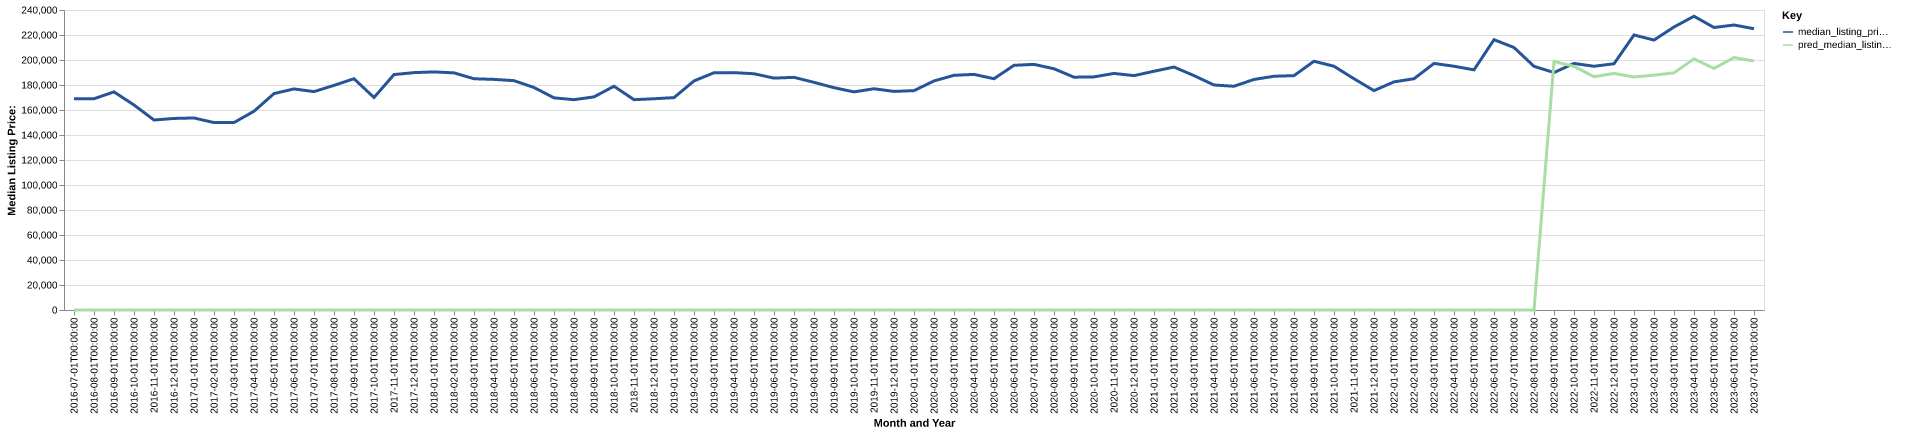

Data behind this chart, as committed beside it:
date, time_idx, median_listing_price, thirty_year_interest_rate_five, month, county_name, active_listing_count, median_days_on_market, pred_median_listing_price, month_year
2016-07-01, 0, 169000, 3.72, 7, Natchez, MS-LA, 331.0, 115.0, 0, Jul-2016
2016-08-01, 1, 169000, 3.73, 8, Natchez, MS-LA, 335.0, 112.0, 0, Aug-2016
2016-09-01, 2, 174500, 3.66, 9, Natchez, MS-LA, 331.0, 108.0, 0, Sep-2016
2016-10-01, 3, 164000, 3.64, 10, Natchez, MS-LA, 326.0, 103.0, 0, Oct-2016
2016-11-01, 4, 152000, 3.66, 11, Natchez, MS-LA, 327.0, 114.0, 0, Nov-2016
2016-12-01, 5, 153250, 3.48, 12, Natchez, MS-LA, 338.0, 121.0, 0, Dec-2016
2017-01-01, 6, 153625, 3.45, 1, Natchez, MS-LA, 315.0, 132.0, 0, Jan-2017
2017-02-01, 7, 149925, 3.5, 2, Natchez, MS-LA, 313.0, 135.0, 0, Feb-2017
2017-03-01, 8, 149975, 3.52, 3, Natchez, MS-LA, 308.0, 123.0, 0, Mar-2017
2017-04-01, 9, 159000, 4.03, 4, Natchez, MS-LA, 316.0, 105.0, 0, Apr-2017
2017-05-01, 10, 173125, 4.32, 5, Natchez, MS-LA, 315.0, 99.0, 0, May-2017
2017-06-01, 11, 176875, 4.2, 6, Natchez, MS-LA, 308.0, 101.0, 0, Jun-2017
2017-07-01, 12, 174700, 4.19, 7, Natchez, MS-LA, 315.0, 109.0, 0, Jul-2017
2017-08-01, 13, 179700, 4.3, 8, Natchez, MS-LA, 322.0, 113.0, 0, Aug-2017
2017-09-01, 14, 185000, 4.1, 9, Natchez, MS-LA, 312.0, 110.0, 0, Sep-2017
2017-10-01, 15, 170000, 4.05, 10, Natchez, MS-LA, 301.0, 102.0, 0, Oct-2017
2017-11-01, 16, 188350, 3.94, 11, Natchez, MS-LA, 298.0, 103.0, 0, Nov-2017
2017-12-01, 17, 189900, 4.03, 12, Natchez, MS-LA, 294.0, 113.0, 0, Dec-2017
2018-01-01, 18, 190475, 3.93, 1, Natchez, MS-LA, 278.0, 128.0, 0, Jan-2018
2018-02-01, 19, 189700, 3.83, 2, Natchez, MS-LA, 291.0, 124.0, 0, Feb-2018
2018-03-01, 20, 185000, 3.94, 3, Natchez, MS-LA, 310.0, 107.0, 0, Mar-2018
2018-04-01, 21, 184500, 3.95, 4, Natchez, MS-LA, 335.0, 88.0, 0, Apr-2018
2018-05-01, 22, 183475, 3.99, 5, Natchez, MS-LA, 328.0, 92.0, 0, May-2018
2018-06-01, 23, 178000, 4.15, 6, Natchez, MS-LA, 358.0, 99.0, 0, Jun-2018
2018-07-01, 24, 169725, 4.4, 7, Natchez, MS-LA, 375.0, 107.0, 0, Jul-2018
2018-08-01, 25, 168250, 4.46, 8, Natchez, MS-LA, 365.0, 102.0, 0, Aug-2018
2018-09-01, 26, 170500, 4.58, 9, Natchez, MS-LA, 362.0, 107.0, 0, Sep-2018
2018-10-01, 27, 179000, 4.66, 10, Natchez, MS-LA, 356.0, 108.0, 0, Oct-2018
2018-11-01, 28, 168250, 4.62, 11, Natchez, MS-LA, 351.0, 112.0, 0, Nov-2018
2018-12-01, 29, 169000, 4.54, 12, Natchez, MS-LA, 328.0, 123.0, 0, Dec-2018
2019-01-01, 30, 169900, 4.6, 1, Natchez, MS-LA, 306.0, 137.0, 0, Jan-2019
2019-02-01, 31, 183250, 4.72, 2, Natchez, MS-LA, 310.0, 137.0, 0, Feb-2019
2019-03-01, 32, 189814, 4.9, 3, Natchez, MS-LA, 318.0, 118.0, 0, Mar-2019
2019-04-01, 33, 189900, 4.94, 4, Natchez, MS-LA, 334.0, 97.0, 0, Apr-2019
2019-05-01, 34, 189000, 4.75, 5, Natchez, MS-LA, 354.0, 94.0, 0, May-2019
2019-06-01, 35, 185500, 4.51, 6, Natchez, MS-LA, 362.0, 96.0, 0, Jun-2019
2019-07-01, 36, 186125, 4.41, 7, Natchez, MS-LA, 371.0, 109.0, 0, Jul-2019
2019-08-01, 37, 182136, 4.41, 8, Natchez, MS-LA, 365.0, 113.0, 0, Aug-2019
2019-09-01, 38, 177841, 4.2, 9, Natchez, MS-LA, 359.0, 113.0, 0, Sep-2019
2019-10-01, 39, 174500, 4.14, 10, Natchez, MS-LA, 353.0, 113.0, 0, Oct-2019
2019-11-01, 40, 177000, 3.84, 11, Natchez, MS-LA, 348.0, 109.0, 0, Nov-2019
2019-12-01, 41, 174875, 3.81, 12, Natchez, MS-LA, 349.0, 118.0, 0, Dec-2019
2020-01-01, 42, 175500, 3.75, 1, Natchez, MS-LA, 343.0, 126.0, 0, Jan-2020
2020-02-01, 43, 183250, 3.73, 2, Natchez, MS-LA, 356.0, 131.0, 0, Feb-2020
2020-03-01, 44, 187750, 3.78, 3, Natchez, MS-LA, 350.0, 132.0, 0, Mar-2020
2020-04-01, 45, 188500, 3.75, 4, Natchez, MS-LA, 320.0, 127.0, 0, Apr-2020
2020-05-01, 46, 185000, 3.74, 5, Natchez, MS-LA, 302.0, 129.0, 0, May-2020
2020-06-01, 47, 195750, 3.72, 6, Natchez, MS-LA, 305.0, 132.0, 0, Jun-2020
2020-07-01, 48, 196500, 3.49, 7, Natchez, MS-LA, 305.0, 132.0, 0, Jul-2020
2020-08-01, 49, 193000, 3.65, 8, Natchez, MS-LA, 313.0, 98.0, 0, Aug-2020
2020-09-01, 50, 186250, 3.33, 9, Natchez, MS-LA, 318.0, 95.0, 0, Sep-2020
2020-10-01, 51, 186500, 3.28, 10, Natchez, MS-LA, 311.0, 94.0, 0, Oct-2020
2020-11-01, 52, 189250, 3.21, 11, Natchez, MS-LA, 282.0, 105.0, 0, Nov-2020
2020-12-01, 53, 187500, 3.07, 12, Natchez, MS-LA, 279.0, 122.0, 0, Dec-2020
2021-01-01, 54, 191000, 2.99, 1, Natchez, MS-LA, 256.0, 126.0, 0, Jan-2021
2021-02-01, 55, 194375, 2.93, 2, Natchez, MS-LA, 238.0, 116.0, 0, Feb-2021
2021-03-01, 56, 187500, 2.88, 3, Natchez, MS-LA, 194.0, 115.0, 0, Mar-2021
2021-04-01, 57, 180000, 2.84, 4, Natchez, MS-LA, 177.0, 96.0, 0, Apr-2021
2021-05-01, 58, 179000, 2.71, 5, Natchez, MS-LA, 173.0, 89.0, 0, May-2021
2021-06-01, 59, 184438, 2.79, 6, Natchez, MS-LA, 175.0, 70.0, 0, Jun-2021
... 25 more rows
